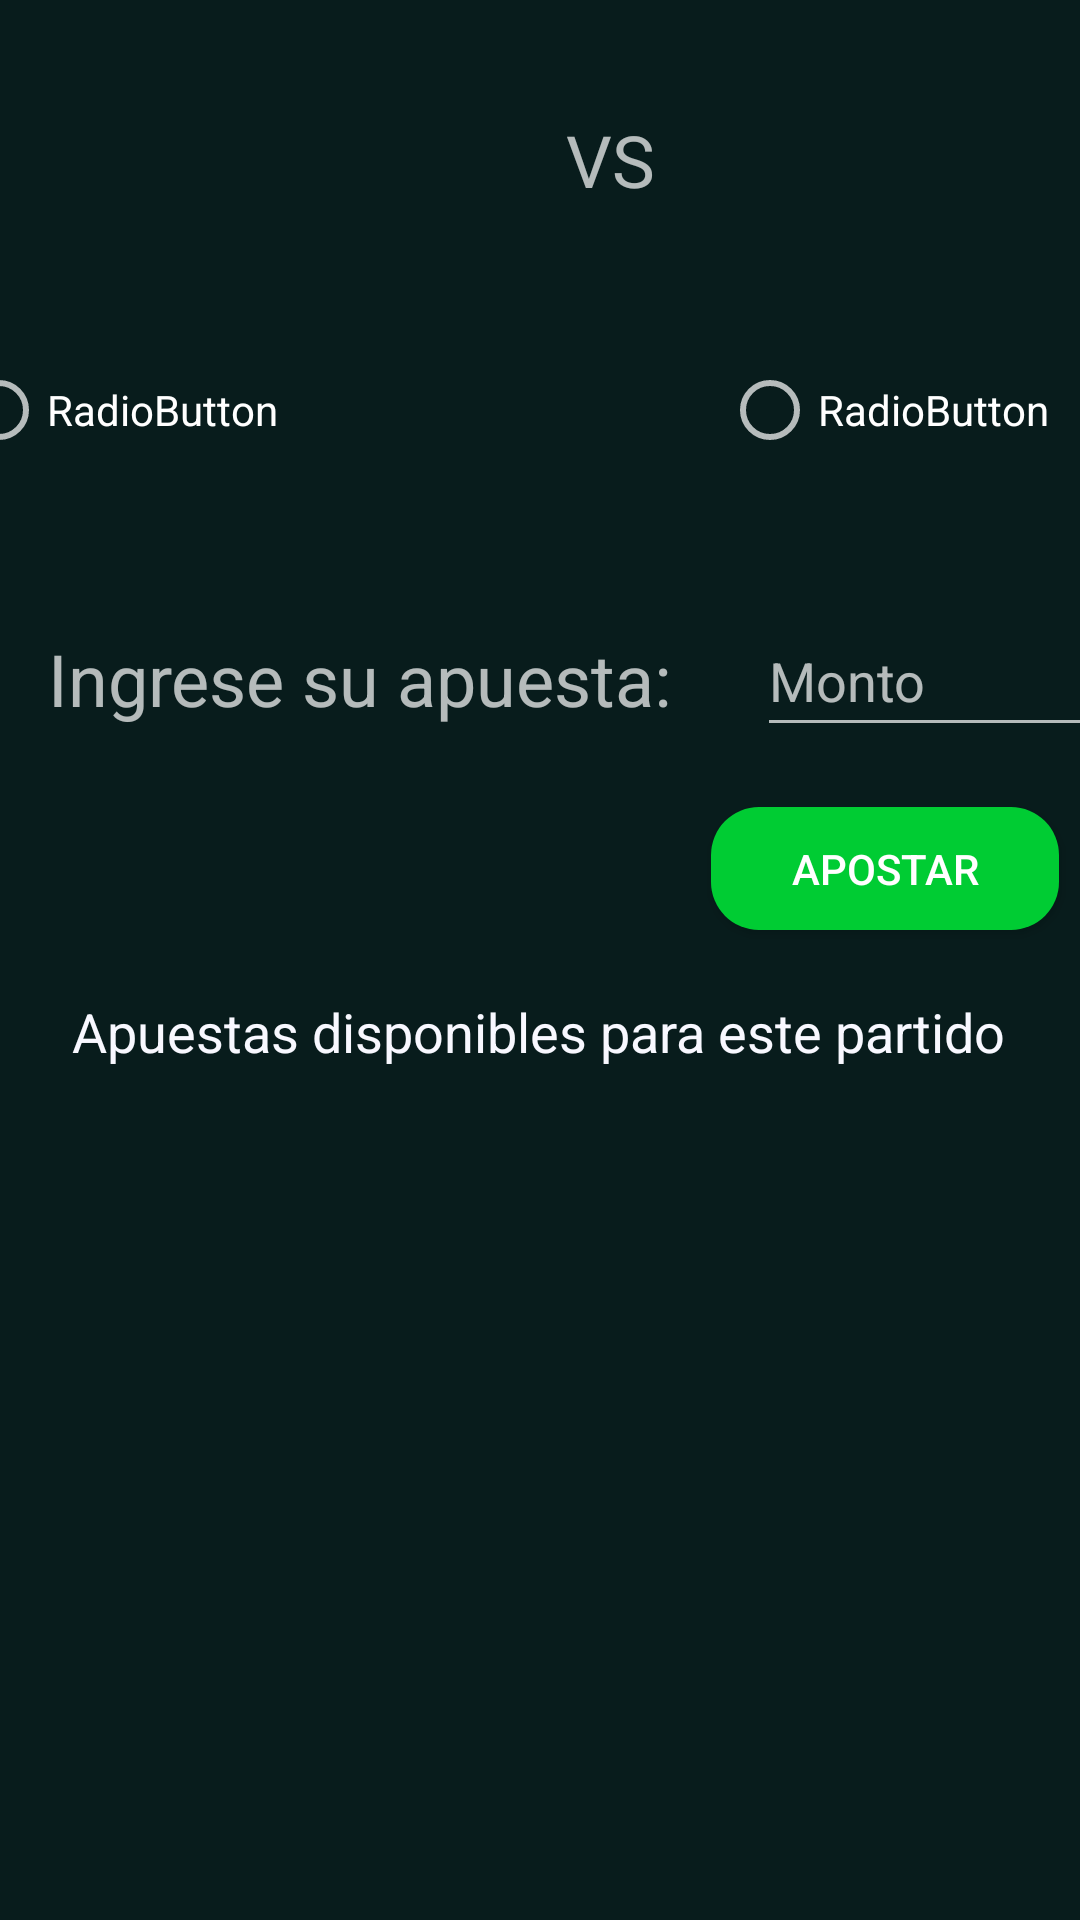

This screen was rendered from an Android layout file. Write that file and the resources it references.
<!-- AndroidManifest.xml: application theme Theme.AppCompat.NoActionBar -->
<!-- res/layout/activity_seleccion_primer_partdio.xml -->
<?xml version="1.0" encoding="utf-8"?>
<androidx.constraintlayout.widget.ConstraintLayout xmlns:android="http://schemas.android.com/apk/res/android"
    xmlns:app="http://schemas.android.com/apk/res-auto"
    xmlns:tools="http://schemas.android.com/tools"
    android:layout_width="match_parent"
    android:layout_height="match_parent"
    android:background="@color/colorVerde"
    tools:context=".SeleccionPrimerPartido">

    <androidx.constraintlayout.widget.Guideline
        android:id="@+id/guideline7"
        android:layout_width="wrap_content"
        android:layout_height="wrap_content"
        android:orientation="horizontal"
        app:layout_constraintGuide_begin="106dp" />

    <androidx.constraintlayout.widget.Guideline
        android:id="@+id/guideline8"
        android:layout_width="wrap_content"
        android:layout_height="wrap_content"
        android:orientation="vertical"
        app:layout_constraintGuide_begin="131dp" />

    <androidx.constraintlayout.widget.Guideline
        android:id="@+id/guideline9"
        android:layout_width="match_parent"
        android:layout_height="wrap_content"
        android:orientation="vertical"
        app:layout_constraintGuide_begin="276dp" />

    <ImageView
        android:id="@+id/imageView"
        android:layout_width="68dp"
        android:layout_height="81dp"
        app:layout_constraintBottom_toTopOf="@+id/guideline7"
        app:layout_constraintEnd_toStartOf="@+id/guideline8"
        app:layout_constraintHorizontal_bias="0.571"
        app:layout_constraintStart_toStartOf="parent"
        app:layout_constraintTop_toTopOf="parent"
        app:layout_constraintVertical_bias="0.52"
        app:srcCompat="@drawable/cerro_porteno" />

    <ImageView
        android:id="@+id/imageView3"
        android:layout_width="68dp"
        android:layout_height="81dp"
        app:layout_constraintBottom_toTopOf="@+id/guideline7"
        app:layout_constraintEnd_toEndOf="parent"
        app:layout_constraintHorizontal_bias="0.328"
        app:layout_constraintStart_toStartOf="@+id/guideline9"
        app:layout_constraintTop_toTopOf="parent"
        app:layout_constraintVertical_bias="0.52"
        app:srcCompat="@drawable/cerro_porteno" />

    <TextView
        android:id="@+id/textView2"
        android:layout_width="wrap_content"
        android:layout_height="wrap_content"
        android:text="VS"
        android:textSize="24sp"
        app:layout_constraintBottom_toTopOf="@+id/guideline7"
        app:layout_constraintEnd_toStartOf="@+id/guideline9"
        app:layout_constraintStart_toStartOf="@+id/guideline8"
        app:layout_constraintTop_toTopOf="parent" />

    <androidx.constraintlayout.widget.Guideline
        android:id="@+id/guideline10"
        android:layout_width="wrap_content"
        android:layout_height="wrap_content"
        android:orientation="horizontal"
        app:layout_constraintGuide_begin="170dp" />

    <TextView
        android:id="@+id/textView4"
        android:layout_width="wrap_content"
        android:layout_height="wrap_content"
        android:layout_marginStart="16dp"
        android:layout_marginLeft="16dp"
        android:layout_marginTop="40dp"
        android:layout_marginEnd="52dp"
        android:layout_marginRight="52dp"
        android:text="@string/tv_apuesta"
        android:textSize="24sp"
        app:layout_constraintEnd_toStartOf="@+id/guideline9"
        app:layout_constraintHorizontal_bias="0.0"
        app:layout_constraintStart_toStartOf="parent"
        app:layout_constraintTop_toTopOf="@+id/guideline10" />

    <EditText
        android:id="@+id/et_monto"
        android:layout_width="118dp"
        android:layout_height="47dp"
        android:layout_marginTop="32dp"
        android:ems="10"
        android:hint="@string/et_apuesta"
        android:inputType="number"
        android:textSize="18sp"
        app:layout_constraintEnd_toEndOf="parent"
        app:layout_constraintHorizontal_bias="0.705"
        app:layout_constraintStart_toStartOf="@+id/guideline9"
        app:layout_constraintTop_toTopOf="@+id/guideline10" />

    <ListView
        android:id="@+id/lv_apuestas"
        android:layout_width="409dp"
        android:layout_height="363dp"
        android:layout_marginTop="1dp"
        android:layout_marginEnd="1dp"
        android:layout_marginRight="1dp"
        app:layout_constraintEnd_toEndOf="parent"
        app:layout_constraintTop_toBottomOf="@+id/textView3" />

    <Button
        android:id="@+id/button6"
        android:layout_width="116dp"
        android:layout_height="41dp"
        android:layout_marginTop="20dp"
        android:layout_marginEnd="7dp"
        android:layout_marginRight="7dp"
        android:background="@drawable/boton_redondo"
        android:onClick="apostar"
        android:text="@string/btn_apostar"
        app:layout_constraintEnd_toEndOf="parent"
        app:layout_constraintTop_toBottomOf="@+id/et_monto" />

    <TextView
        android:id="@+id/textView3"
        android:layout_width="match_parent"
        android:layout_height="44dp"
        android:layout_marginTop="12dp"
        android:layout_marginEnd="1dp"
        android:layout_marginRight="1dp"
        android:gravity="center"
        android:text="Apuestas disponibles para este partido"
        android:textAlignment="center"
        android:textColor="@color/colorGhostWhite"
        android:textSize="18sp"
        app:layout_constraintEnd_toEndOf="parent"
        app:layout_constraintTop_toBottomOf="@+id/button6" />

    <RadioGroup
        android:layout_width="387dp"
        android:layout_height="30dp"
        android:orientation="horizontal"
        app:layout_constraintBottom_toTopOf="@+id/guideline10"
        app:layout_constraintEnd_toEndOf="parent"
        app:layout_constraintHorizontal_bias="0.619"
        app:layout_constraintStart_toStartOf="parent"
        app:layout_constraintTop_toTopOf="@+id/guideline7"
        app:layout_constraintVertical_bias="0.457">

        <RadioButton
            android:id="@+id/radioButton"
            android:layout_width="257dp"
            android:layout_height="wrap_content"
            android:text="RadioButton" />

        <RadioButton
            android:id="@+id/radioButton2"
            android:layout_width="wrap_content"
            android:layout_height="wrap_content"
            android:layout_weight="1"
            android:text="RadioButton" />
    </RadioGroup>

</androidx.constraintlayout.widget.ConstraintLayout>
<!-- resources referenced by this layout -->
<resources>
  <color name="colorGhostWhite">#F8F8FF</color>
  <color name="colorVerde">#081C1C</color>
  <!-- drawable boton_redondo (drawable) -->
  <?xml version="1.0" encoding="utf-8"?>
  <shape xmlns:android="http://schemas.android.com/apk/res/android">
      <corners android:radius="16dp"/>
      <solid android:color="@color/colorVerdeClaro"/>
  </shape>
  <string name="btn_apostar">Apostar</string>
  <string name="et_apuesta">Monto</string>
  <string name="tv_apuesta">Ingrese su apuesta:</string>
  <color name="colorVerdeClaro">#00cc33</color>
</resources>
